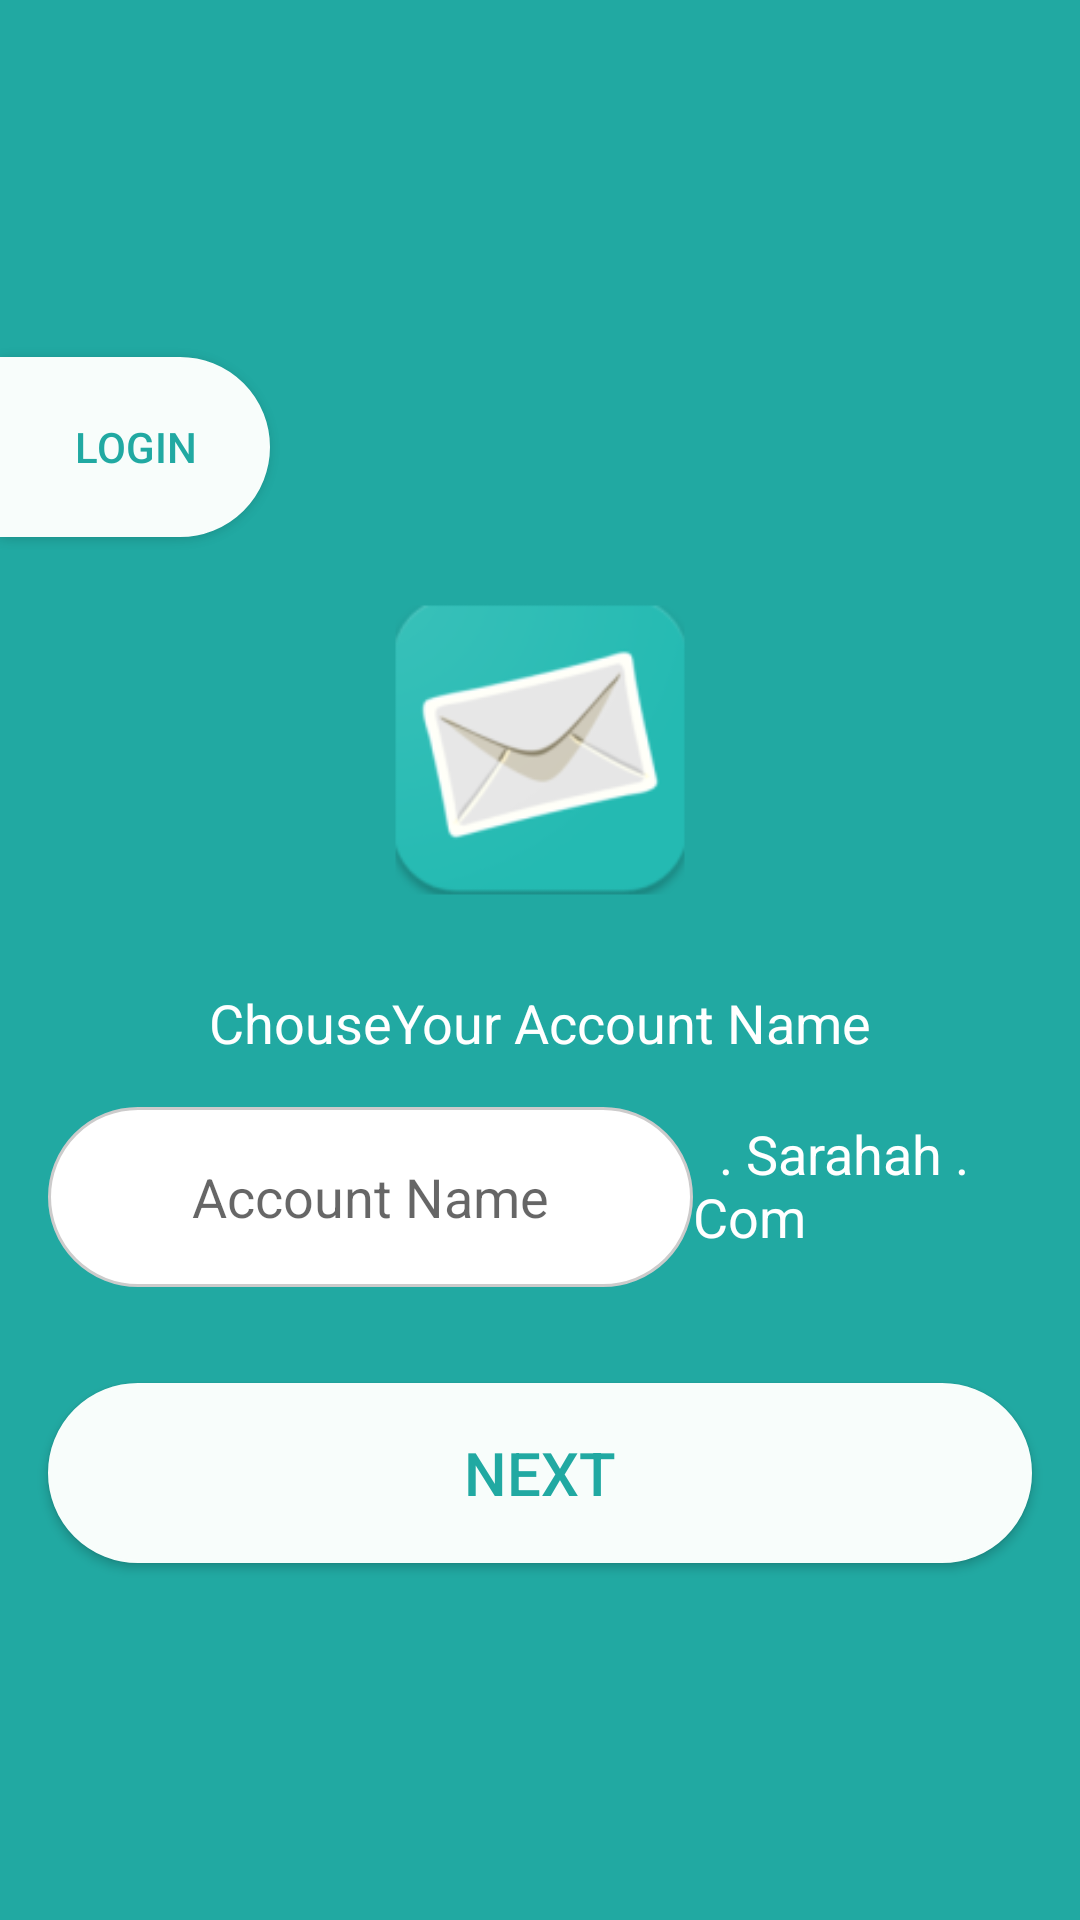

Write the Android layout XML for this screen, with the resource values it uses.
<!-- AndroidManifest.xml: application theme FullscreenTheme -->
<!-- res/layout/activity_register.xml -->
<?xml version="1.0" encoding="utf-8"?>
<LinearLayout xmlns:android="http://schemas.android.com/apk/res/android"
    xmlns:app="http://schemas.android.com/apk/res-auto"
    xmlns:tools="http://schemas.android.com/tools"
    android:layout_width="match_parent"
    android:layout_height="match_parent"
    android:gravity="center"
    android:orientation="vertical"
    android:background="@color/colorPrimary"
    tools:context="com.xx.SarahaCloneAppMobile.RegisterActivity">

    <Button
        android:id="@+id/buttonReg"
        android:visibility="visible"
        android:layout_width="90dp"
        android:layout_height="60dp"
        android:onClick="goToLogin"
        android:background="@drawable/login_button_design"
        android:backgroundTint="@color/bgPage"
        android:gravity="center"

        android:layout_gravity="left"
        android:text="Login"
        android:textColor="@color/colorPrimary"
        android:textSize="14sp" />

    <ImageView
        android:animateLayoutChanges="true"
        android:layout_width="110dp"
        android:layout_height="110dp"
        android:layout_gravity="center"
        android:layout_margin="16dp"

        android:src="@mipmap/ic_logo" />
    <TextView
        android:layout_width="match_parent"
        android:layout_height="40dp"
        android:textColor="@color/white"
        android:textSize="18sp"
        android:gravity="center"
        android:text="ChouseYour Account Name"
        />
    <LinearLayout
        android:layout_width="match_parent"
        android:layout_height="wrap_content">
        <EditText

            android:layout_width="0dp"
            android:layout_weight="1"
            android:layout_height="60dp"
            android:layout_marginLeft="16dp"
            android:layout_marginTop="8dp"
            android:textColor="@color/colorPrimary"
            android:textSize="18sp"
            android:background="@drawable/round_button_design"
            android:gravity="center"
            android:hint="Account Name"
            android:inputType="text" />
        <TextView
            android:layout_width="0dp"
            android:layout_weight="0.6"
            android:text="  . Sarahah . Com"
            android:textSize="18sp"
            android:gravity="center_vertical"
            android:textColor="@color/white"
            android:layout_height="match_parent" />


    </LinearLayout>
    <Button

        android:id="@+id/btnLogin"
        android:layout_width="match_parent"
        android:layout_height="60dp"
        android:layout_marginLeft="16dp"
        android:layout_marginTop="32dp"
        android:layout_marginRight="16dp"
        android:background="@drawable/round_button_design"
        android:gravity="center"
        android:text="Next"
        android:textColor="@color/colorPrimary"
        android:textSize="20sp"
        android:backgroundTint="@color/bgPage"/>
</LinearLayout>
<!-- resources referenced by this layout -->
<resources>
  <color name="bgPage">#F8FDFB</color>
  <color name="colorPrimary">#21A9A2</color>
  <color name="white">#ffffff</color>
  <!-- drawable login_button_design (drawable) -->
  <?xml version="1.0" encoding="utf-8"?>
  <selector xmlns:android="http://schemas.android.com/apk/res/android">
  
      <item android:state_pressed="false">
          <shape android:shape="rectangle">
              <corners android:topRightRadius="100dp"
                  android:bottomRightRadius="100dp"/>
              <solid android:color="@color/white" />
              <stroke
                  android:width="1dp"
                  android:color="@color/gray" />
          </shape>
      </item>
      <item android:state_pressed="true">
          <shape android:shape="rectangle">
              <corners android:topRightRadius="100dp"
                  android:bottomRightRadius="100dp"/>
              <solid android:color="@color/bgPage" />
              <stroke
                  android:width="1dp"
                  android:color="@color/black" />
          </shape>
      </item>
  </selector>
  <!-- drawable round_button_design (drawable) -->
  <?xml version="1.0" encoding="utf-8"?>
  <selector xmlns:android="http://schemas.android.com/apk/res/android">
  
      <item android:state_pressed="false">
          <shape android:shape="rectangle">
              <corners android:radius="100dp" />
              <solid android:color="@color/white" />
              <stroke
                  android:width="1dp"
                  android:color="@color/gray" />
          </shape>
      </item>
      <item android:state_pressed="true">
          <shape android:shape="rectangle">
              <corners android:radius="100dp" />
              <solid android:color="@color/bgPage" />
              <stroke
                  android:width="1dp"
                  android:color="@color/colorPrimary" />
          </shape>
      </item>
  </selector>
  <!-- mipmap ic_logo: png bitmap (mipmap-hdpi, 3914 bytes) -->
  <style name="FullscreenTheme" parent="Theme.AppCompat.Light.NoActionBar">
          
          <item name="android:windowActionBar">false</item>
          <item name="android:windowNoTitle">true</item>
      </style>
  <color name="gray">#CCCBCB</color>
  <color name="black">#000000</color>
</resources>
